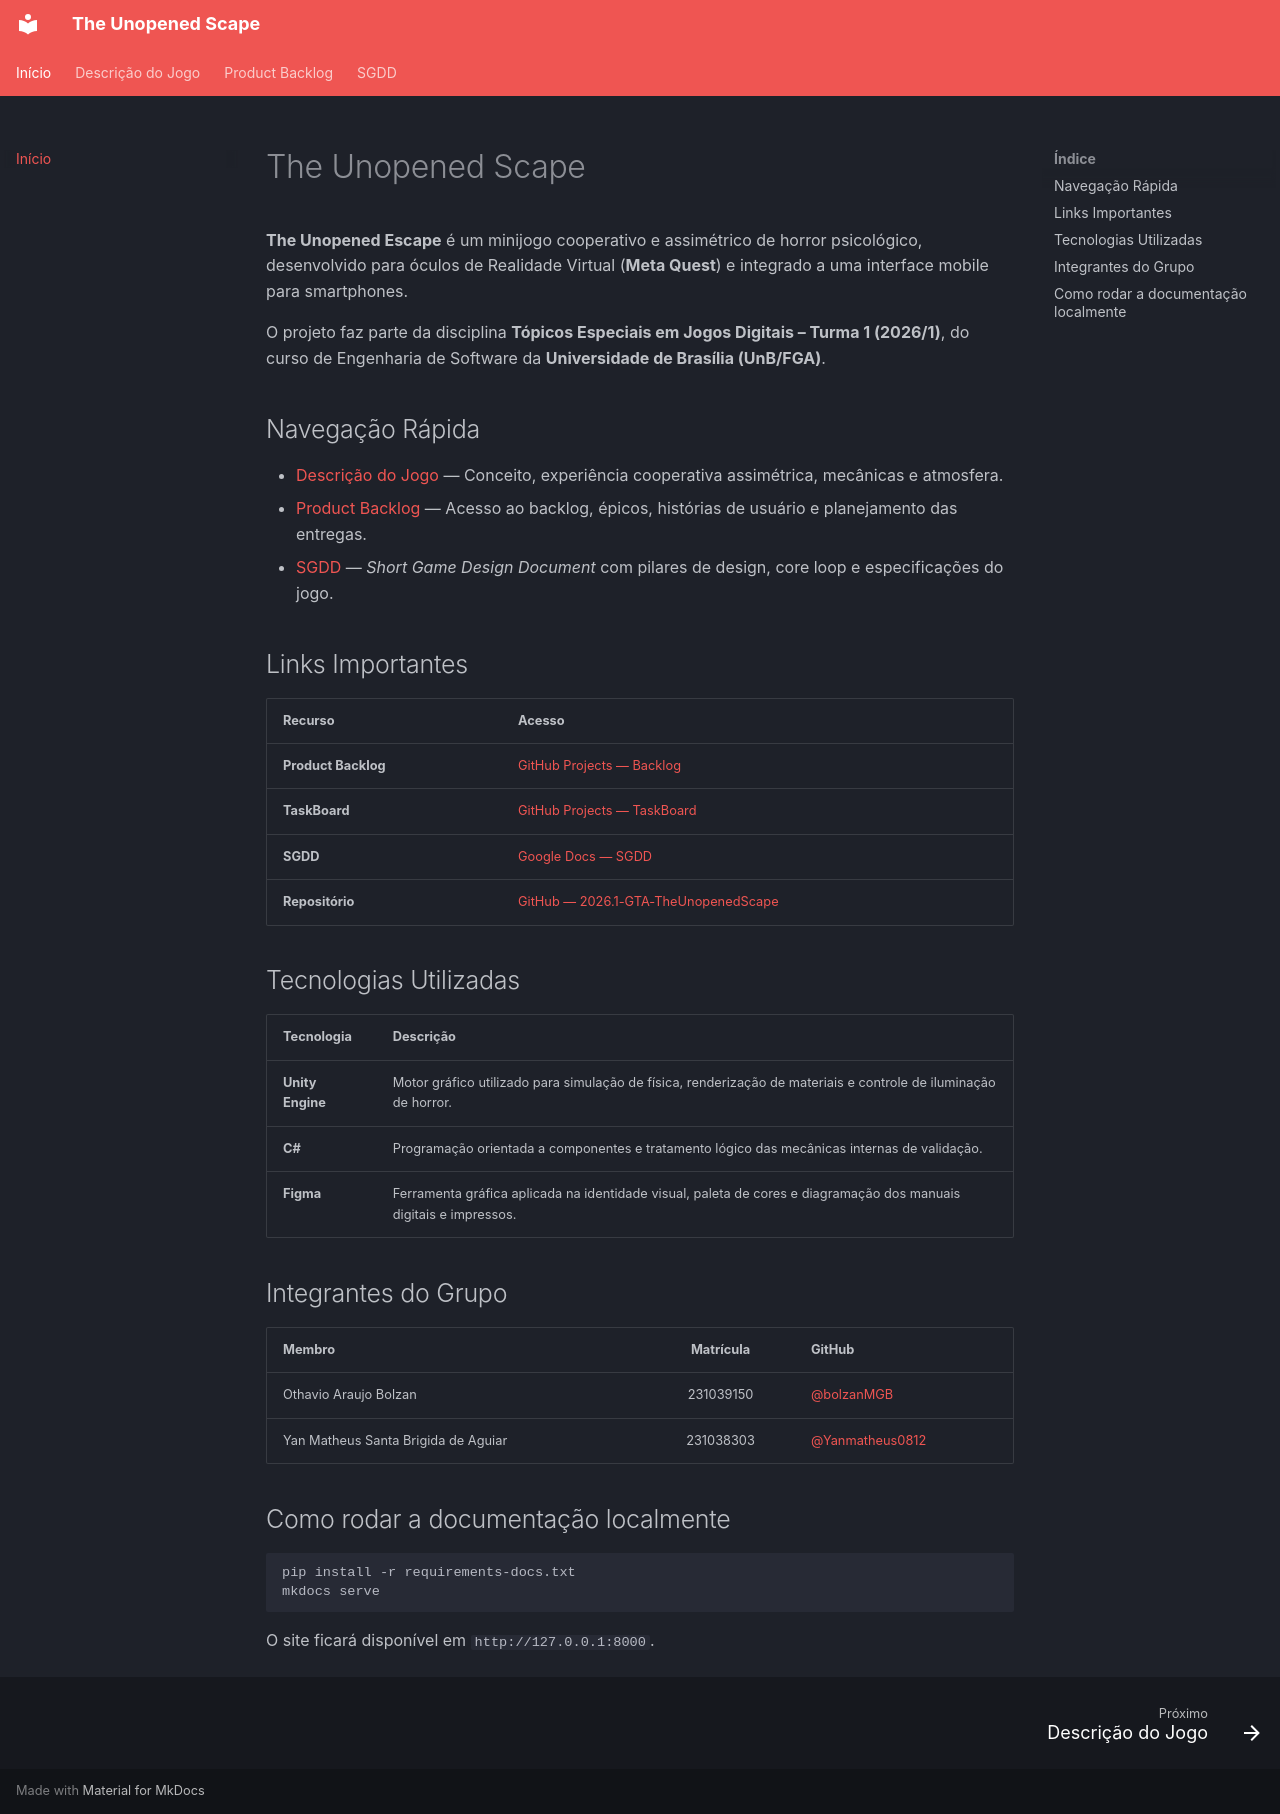

repository: Grupo-de-Tangibilidade-Aumentada/2026.1-GTA-TheUnopenedScape · page: index.html · generator: mkdocs

# The Unopened Scape

**The Unopened Escape** é um minijogo cooperativo e assimétrico de horror psicológico, desenvolvido para óculos de Realidade Virtual (**Meta Quest**) e integrado a uma interface mobile para smartphones.

O projeto faz parte da disciplina **Tópicos Especiais em Jogos Digitais – Turma 1 (2026/1)**, do curso de Engenharia de Software da **Universidade de Brasília (UnB/FGA)**.

## Navegação Rápida

- [Descrição do Jogo](descricao-do-jogo.md) — Conceito, experiência cooperativa assimétrica, mecânicas e atmosfera.
- [Product Backlog](product-backlog.md) — Acesso ao backlog, épicos, histórias de usuário e planejamento das entregas.
- [SGDD](sgdd.md) — *Short Game Design Document* com pilares de design, core loop e especificações do jogo.

## Links Importantes

| Recurso | Acesso |
| :--- | :--- |
| **Product Backlog** | [GitHub Projects — Backlog](https://github.com/orgs/Grupo-de-Tangibilidade-Aumentada/projects/1/views/6) |
| **TaskBoard** | [GitHub Projects — TaskBoard](https://github.com/orgs/Grupo-de-Tangibilidade-Aumentada/projects/1/views/8) |
| **SGDD** | [Google Docs — SGDD](https://docs.google.com/document/d/19iKjf4_W0coSw6DeEdmJOn1mLrcc9Qn5BeEzh3aXI8o/edit?usp=sharing) |
| **Repositório** | [GitHub — 2026.1-GTA-TheUnopenedScape](https://github.com/Grupo-de-Tangibilidade-Aumentada/2026.1-GTA-TheUnopenedScape) |

## Tecnologias Utilizadas

| Tecnologia | Descrição |
| :--- | :--- |
| **Unity Engine** | Motor gráfico utilizado para simulação de física, renderização de materiais e controle de iluminação de horror. |
| **C#** | Programação orientada a componentes e tratamento lógico das mecânicas internas de validação. |
| **Figma** | Ferramenta gráfica aplicada na identidade visual, paleta de cores e diagramação dos manuais digitais e impressos. |

## Integrantes do Grupo

| Membro | Matrícula | GitHub |
| :--- | :---: | :--- |
| Othavio Araujo Bolzan | 231039150 | [@bolzanMGB](https://github.com/bolzanMGB) |
| Yan Matheus Santa Brigida de Aguiar | 231038303 | [@Yanmatheus0812](https://github.com/Yanmatheus0812) |

## Como rodar a documentação localmente

```bash
pip install -r requirements-docs.txt
mkdocs serve
```

O site ficará disponível em `http://127.0.0.1:8000`.
